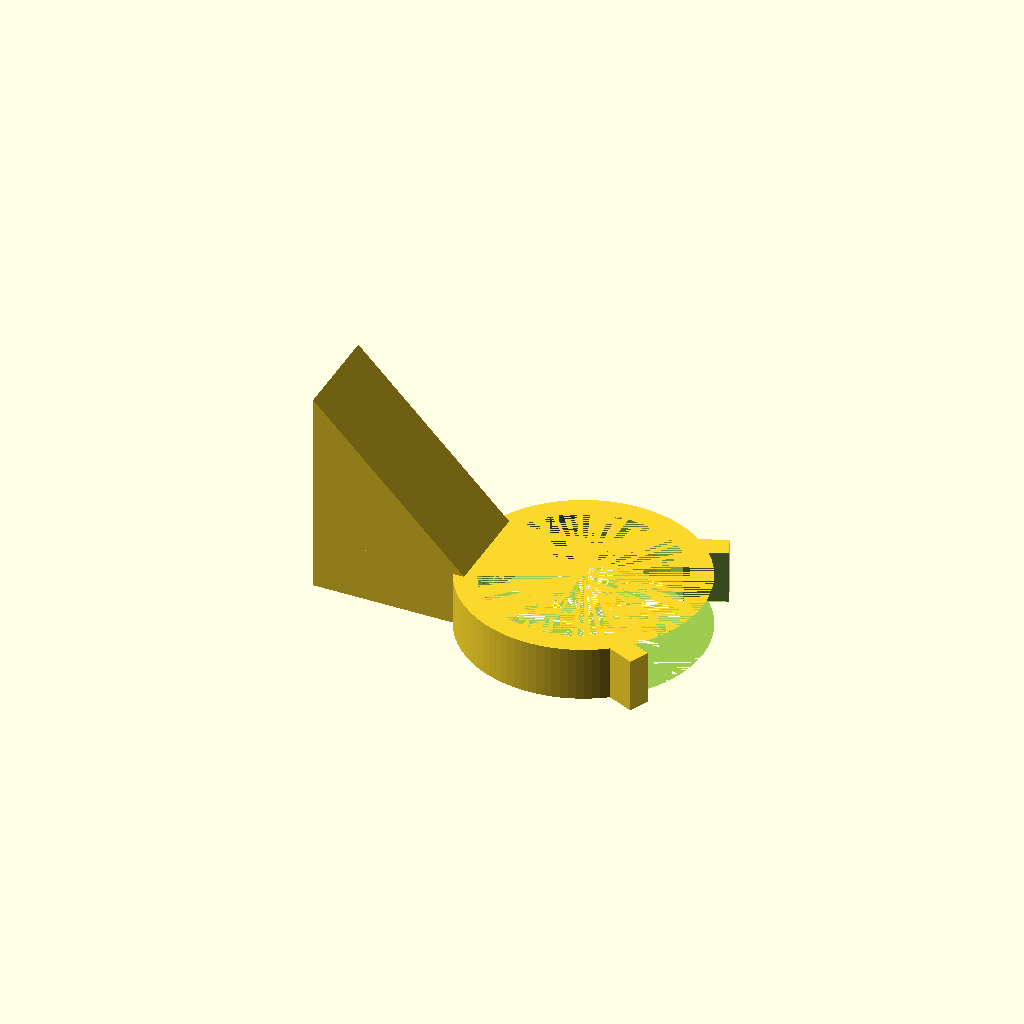
Cell 1 — every parameter at its default value.
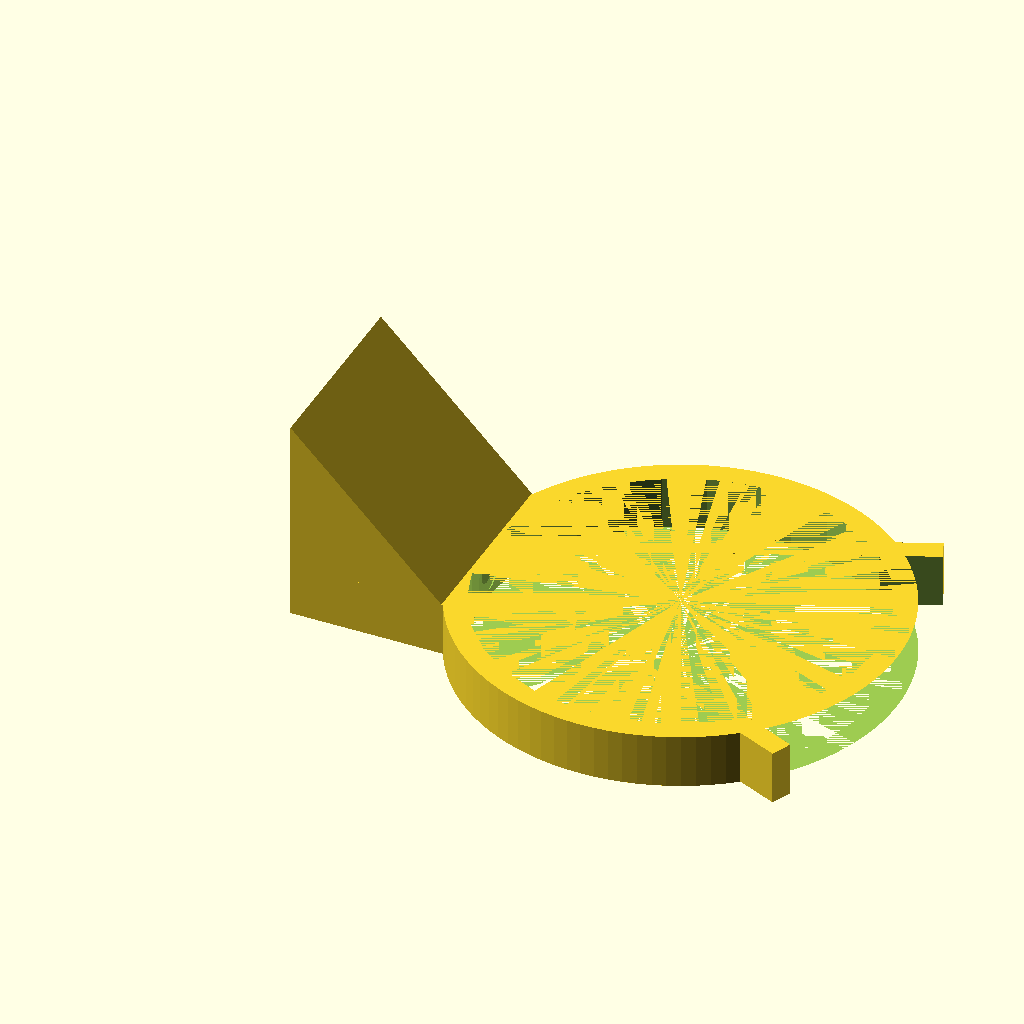
Cell 2: the same model with holding_tude_diameter = 72.
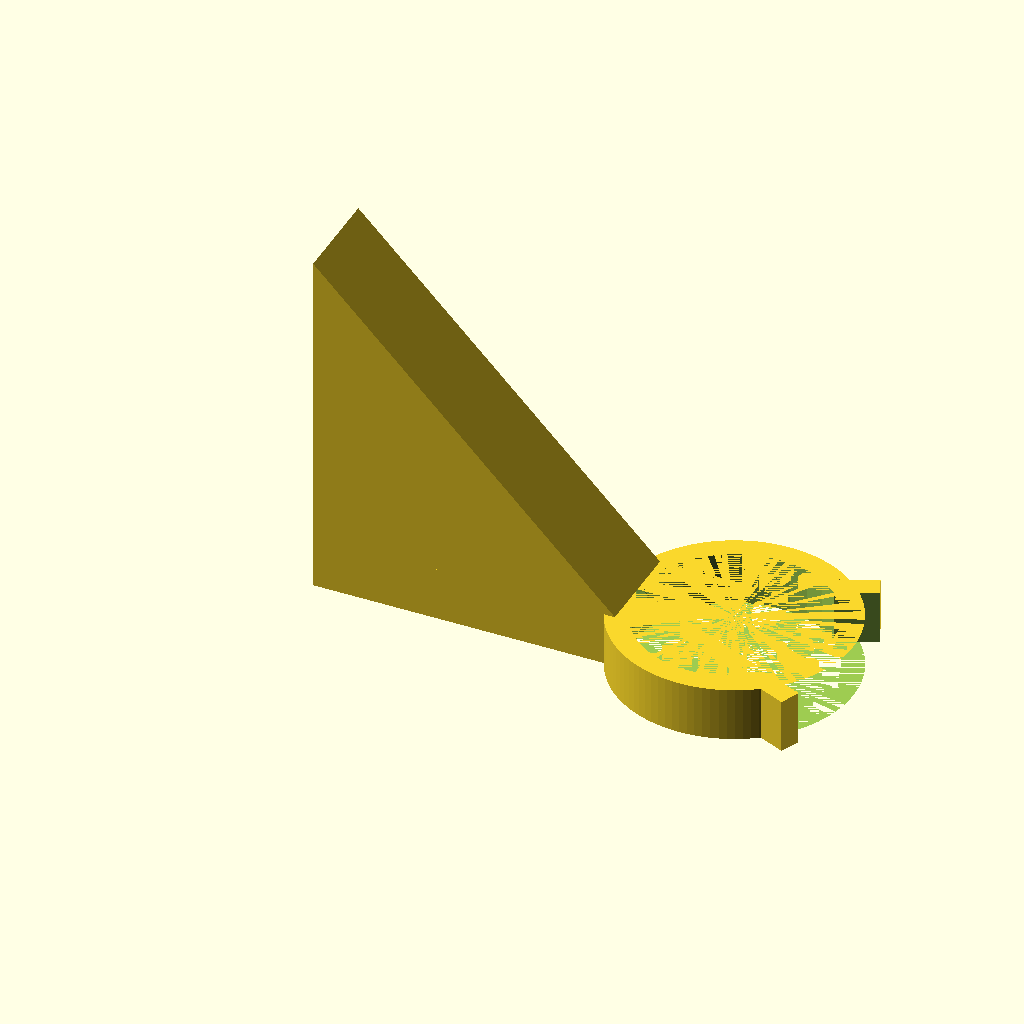
Cell 3: the same model with tube_wall_distance = 56.
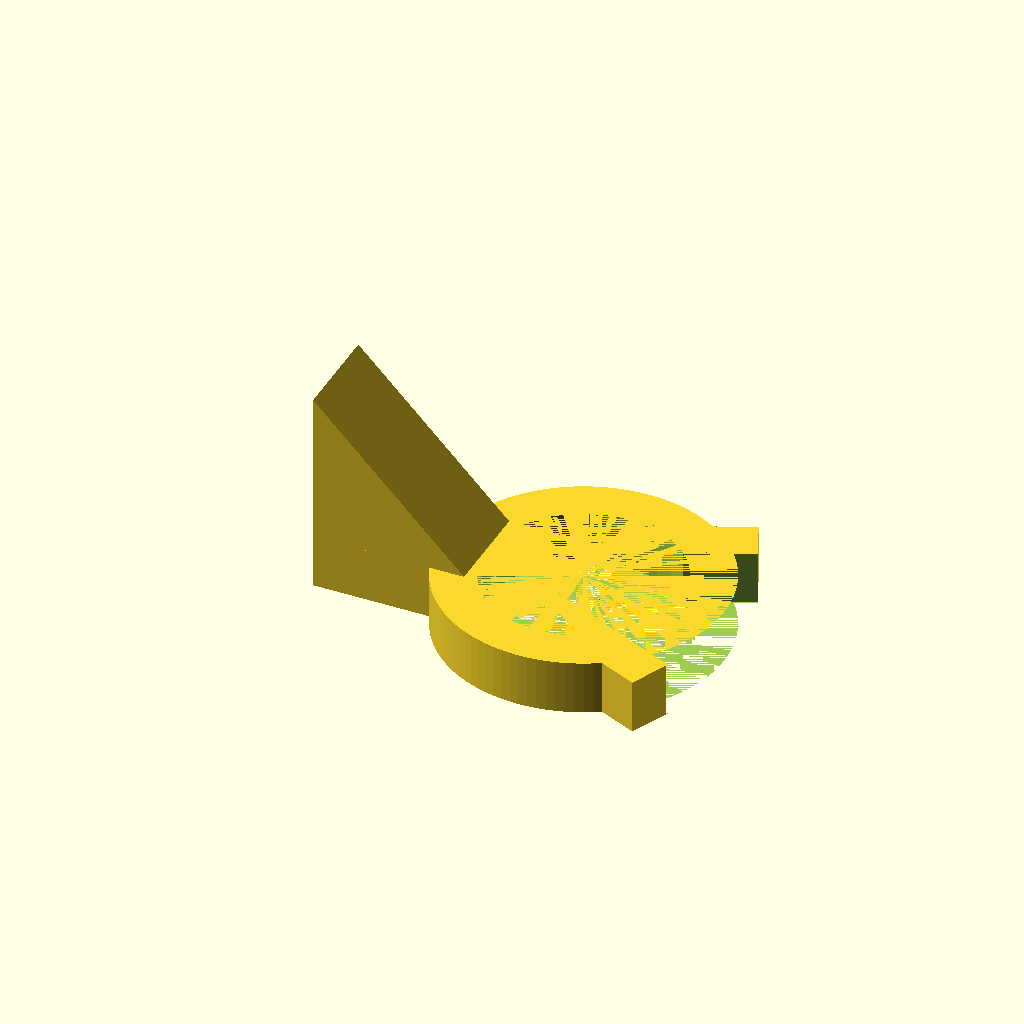
Cell 4 — thickness set to 8, the other parameters unchanged.
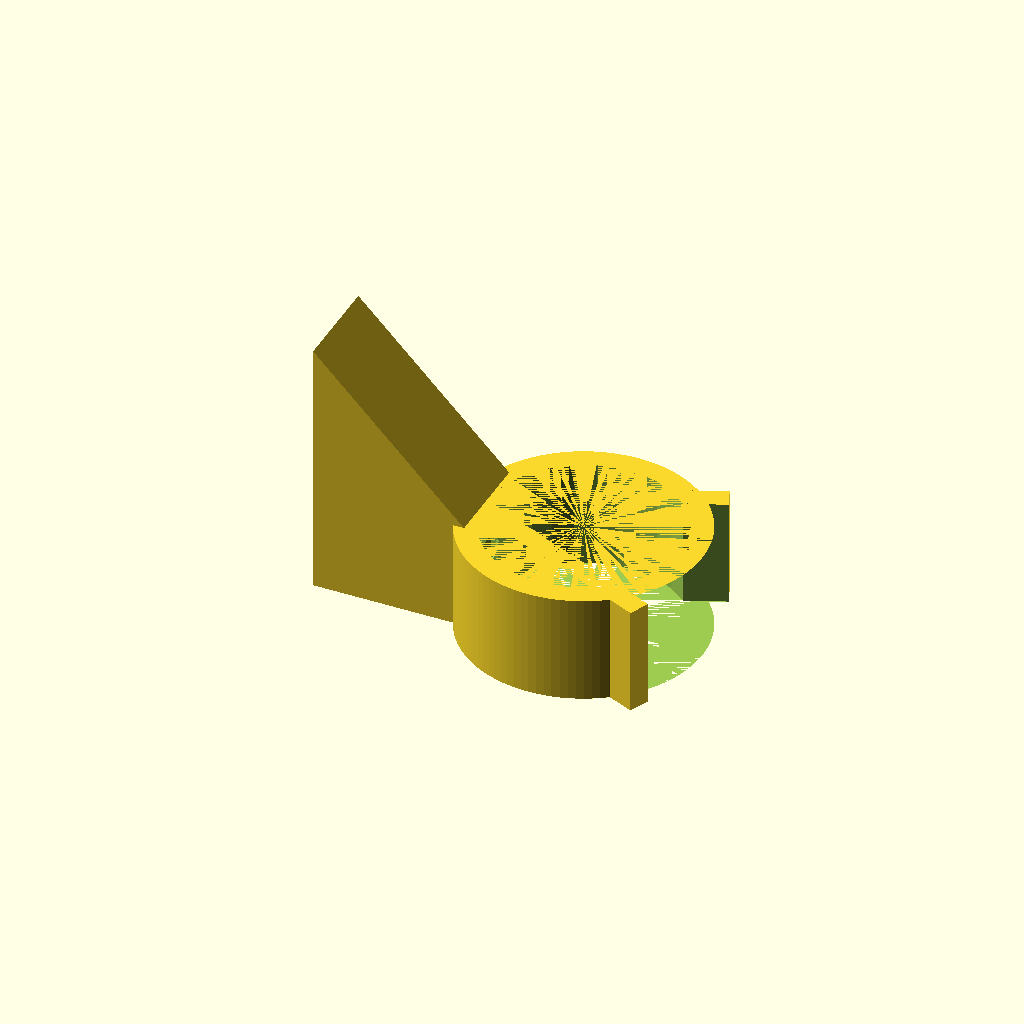
Cell 5 — height set to 20, the other parameters unchanged.
One fixed orthographic camera (rotation 55°, 0°, 25°; colour scheme Cornfield) for every cell.
The OpenSCAD source (inputs/thingiverse/files/thing-3545805/files/tube-holder-v1.scad):
holding_tude_diameter=36.;
tube_wall_distance=28.;
thickness=4.;
supported=true;
percent_opening=52.0/60.0;//degree
height=10.0;
screw_radius=2.0;
//internal parameters
screw_head_radius=screw_radius*2;
spacer_width=holding_tude_diameter*0.5;

difference(){
    union(){
   //around the tube
translate([tube_wall_distance+holding_tude_diameter*0.5,0,0])cylinder(h=height,r=holding_tude_diameter*0.5+thickness,$fn=100);
   //Spacer between the wall and the tube
translate([0,-spacer_width*0.5,0])cube([tube_wall_distance+holding_tude_diameter*0.5,
        spacer_width,
        height]);
   //Support for the spacer
polyhedron( points =  [
  [ 0,-spacer_width*0.5,height ],  //0
  [ tube_wall_distance,-spacer_width*0.5,height ],  //1
  [ 0,-spacer_width*0.5,height + tube_wall_distance],  //2
  [ 0,+spacer_width*0.5,height ],  //3
  [ tube_wall_distance,+spacer_width*0.5,height ],  //4
  [ 0,+spacer_width*0.5,height + tube_wall_distance ]], 
  faces =   [
  [0,2,1],  // bottom
  [1,2,5,4],  // front
  [3,4,5],  // top
  [0,1,4,3],  // right
  [2,0,3,5]] // left 
  );
    //opening lip 1
translate([tube_wall_distance,thickness*0.5,0])rotate ([00,00,atan(percent_opening/2)])translate([(holding_tude_diameter+thickness*1)*0.5,0,height*0.5])cube([holding_tude_diameter+thickness*1,
        thickness,
        height],center=true);
    //opening lip 2
translate([tube_wall_distance,-thickness*0.5,0])rotate ([00,00,-atan(percent_opening/2)])translate([(holding_tude_diameter+thickness*1)*0.5,0,height*0.5])cube([holding_tude_diameter+thickness*1,
        thickness,
        height],center=true);
    };
    union(){
//the holde for the tube
    translate([tube_wall_distance+holding_tude_diameter*0.5,0,0])cylinder(h=height,r=holding_tude_diameter*0.5);
//screw hole
    translate([0,0,height*0.5])rotate ([00,90,0])cylinder(h=tube_wall_distance+holding_tude_diameter*0.5,r=screw_radius);
//screw head cylindrical hole
    translate([tube_wall_distance,0,height*0.5])rotate ([00,90,0])cylinder(h=holding_tude_diameter*0.5,r=screw_head_radius);
//screw head conical hole
    translate([tube_wall_distance-screw_head_radius,0,height*0.5])rotate ([00,90,0])cylinder(h=screw_head_radius,r1=0,r2=screw_head_radius);
//the opening for the tube to enter the holder
    polyhedron( points =  [
  [  tube_wall_distance,0,0 ],  //0
  [ tube_wall_distance+holding_tude_diameter+thickness*2,  
  (holding_tude_diameter+thickness*2)*percent_opening/2,  0 ],  //1
  [ tube_wall_distance+holding_tude_diameter+thickness*2,
  -(holding_tude_diameter+thickness*2)*percent_opening/2,  0 ],  //2
  [ tube_wall_distance,0,  height ],  //3
  [ tube_wall_distance+holding_tude_diameter+thickness*2,
  (holding_tude_diameter+thickness*2)*percent_opening/2,  height ],  //4
  [ tube_wall_distance+holding_tude_diameter+thickness*2,
  -(holding_tude_diameter+thickness*2)*percent_opening/2,  height ]], 
  faces =   [
  [0,2,1],  // bottom
  [1,2,5,4],  // front
  [3,4,5],  // top
  [0,1,4,3],  // right
  [2,0,3,5]] // left 
  );}}
    
    //translate([tube_wall_distance+holding_tude_diameter*0.5,-holding_tude_diameter*(1-closure_percent)*0.5,0])cube([holding_tude_diameter*(1-closure_percent),holding_tude_diameter*(1-closure_percent),height]);
Parameter table extracted from the source (name, type, default, range or options):
holding_tude_diameter: number, default 36
tube_wall_distance: number, default 28
thickness: number, default 4
supported: bool, default true
height: number, default 10
screw_radius: number, default 2
